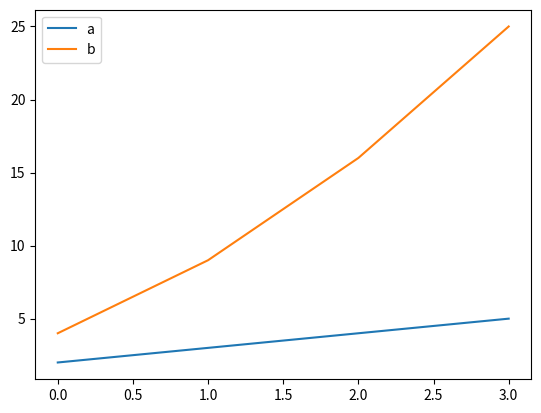
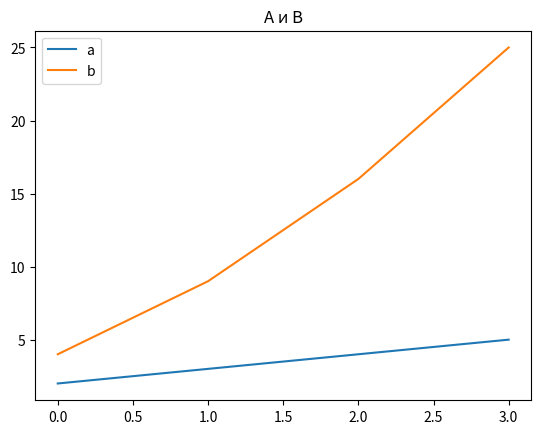
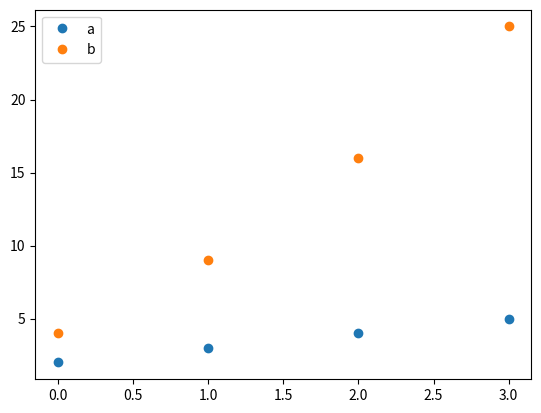
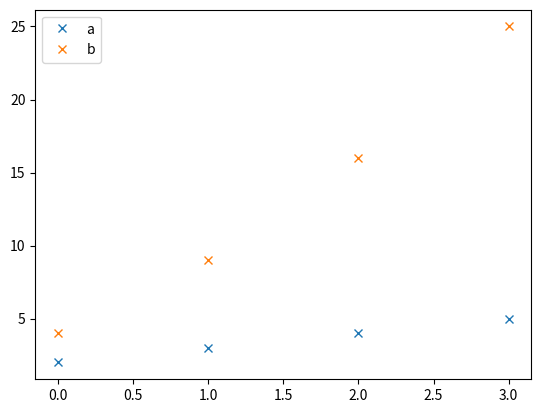
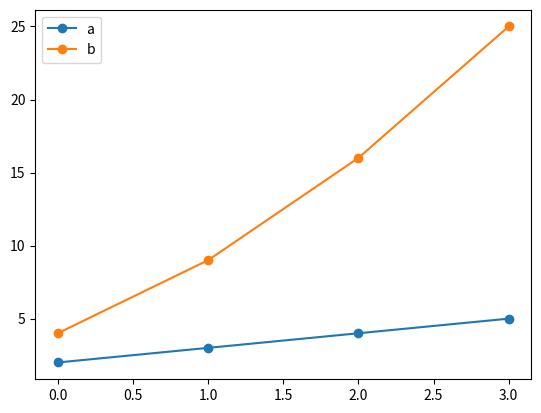
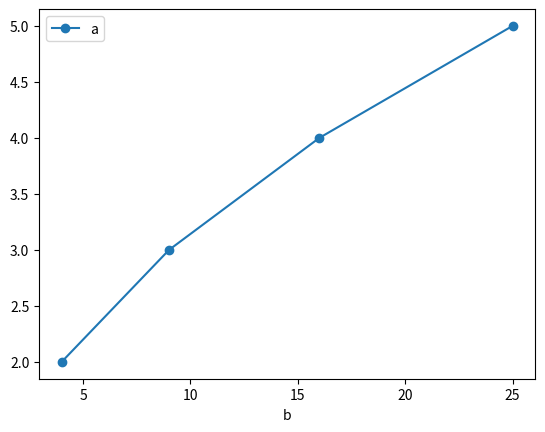
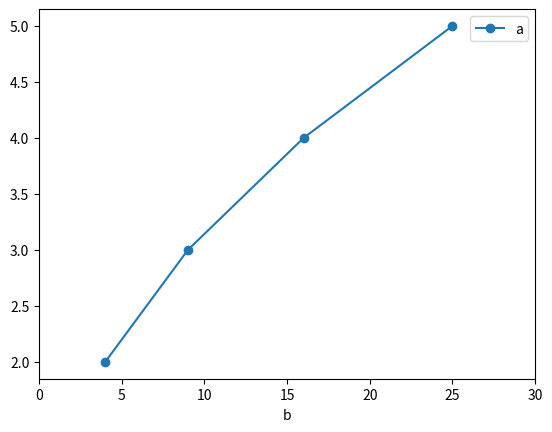
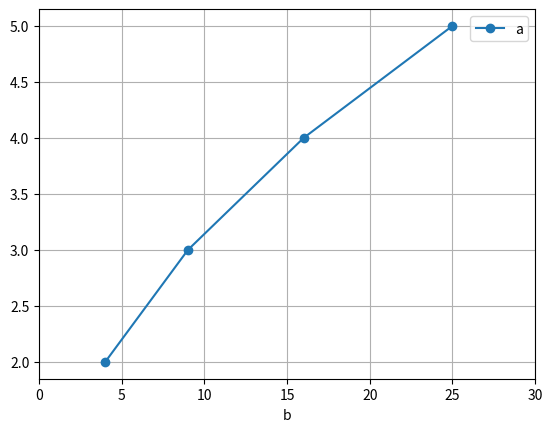
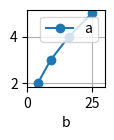
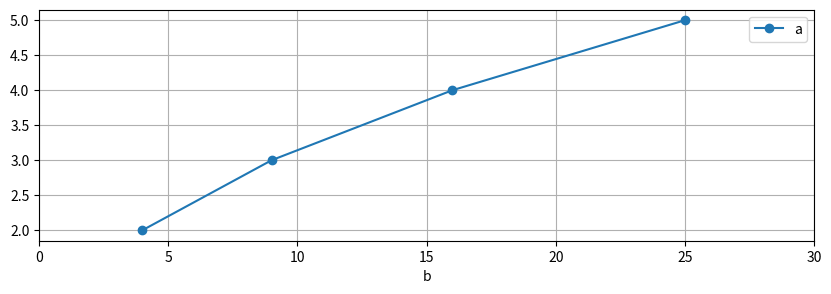

Write the Python code that produced these figures, in order.
import pandas as pd
import matplotlib.pyplot as plt

# creating dataframe and show it's basic plot
df = pd.DataFrame({'a': [2, 3, 4, 5], 'b': [4, 9, 16, 25]})
print(df)
df.plot()
plt.show()

# changing title
df.plot(title='A и B')

# dot style
df.plot(style='o')

# x style
df.plot(style='x')

# dot and line style
df.plot(style='o-')

# changing fundamental of plot - it depends on columns now
df.plot(x='b', y='a', style='o-')

# fit plot for comfort
df.plot(x='b', y='a', style='o-', xlim=(0, 30))

# adding grid
df.plot(x='b', y='a', style='o-', xlim=(0, 30), grid=True)

# creating with special size
# small
df.plot(x='b', y='a', style='o-', xlim=(0, 30), grid=True, figsize=(1, 1))

# big
df.plot(x='b', y='a', style='o-', xlim=(0, 30), grid=True, figsize=(10, 3))
